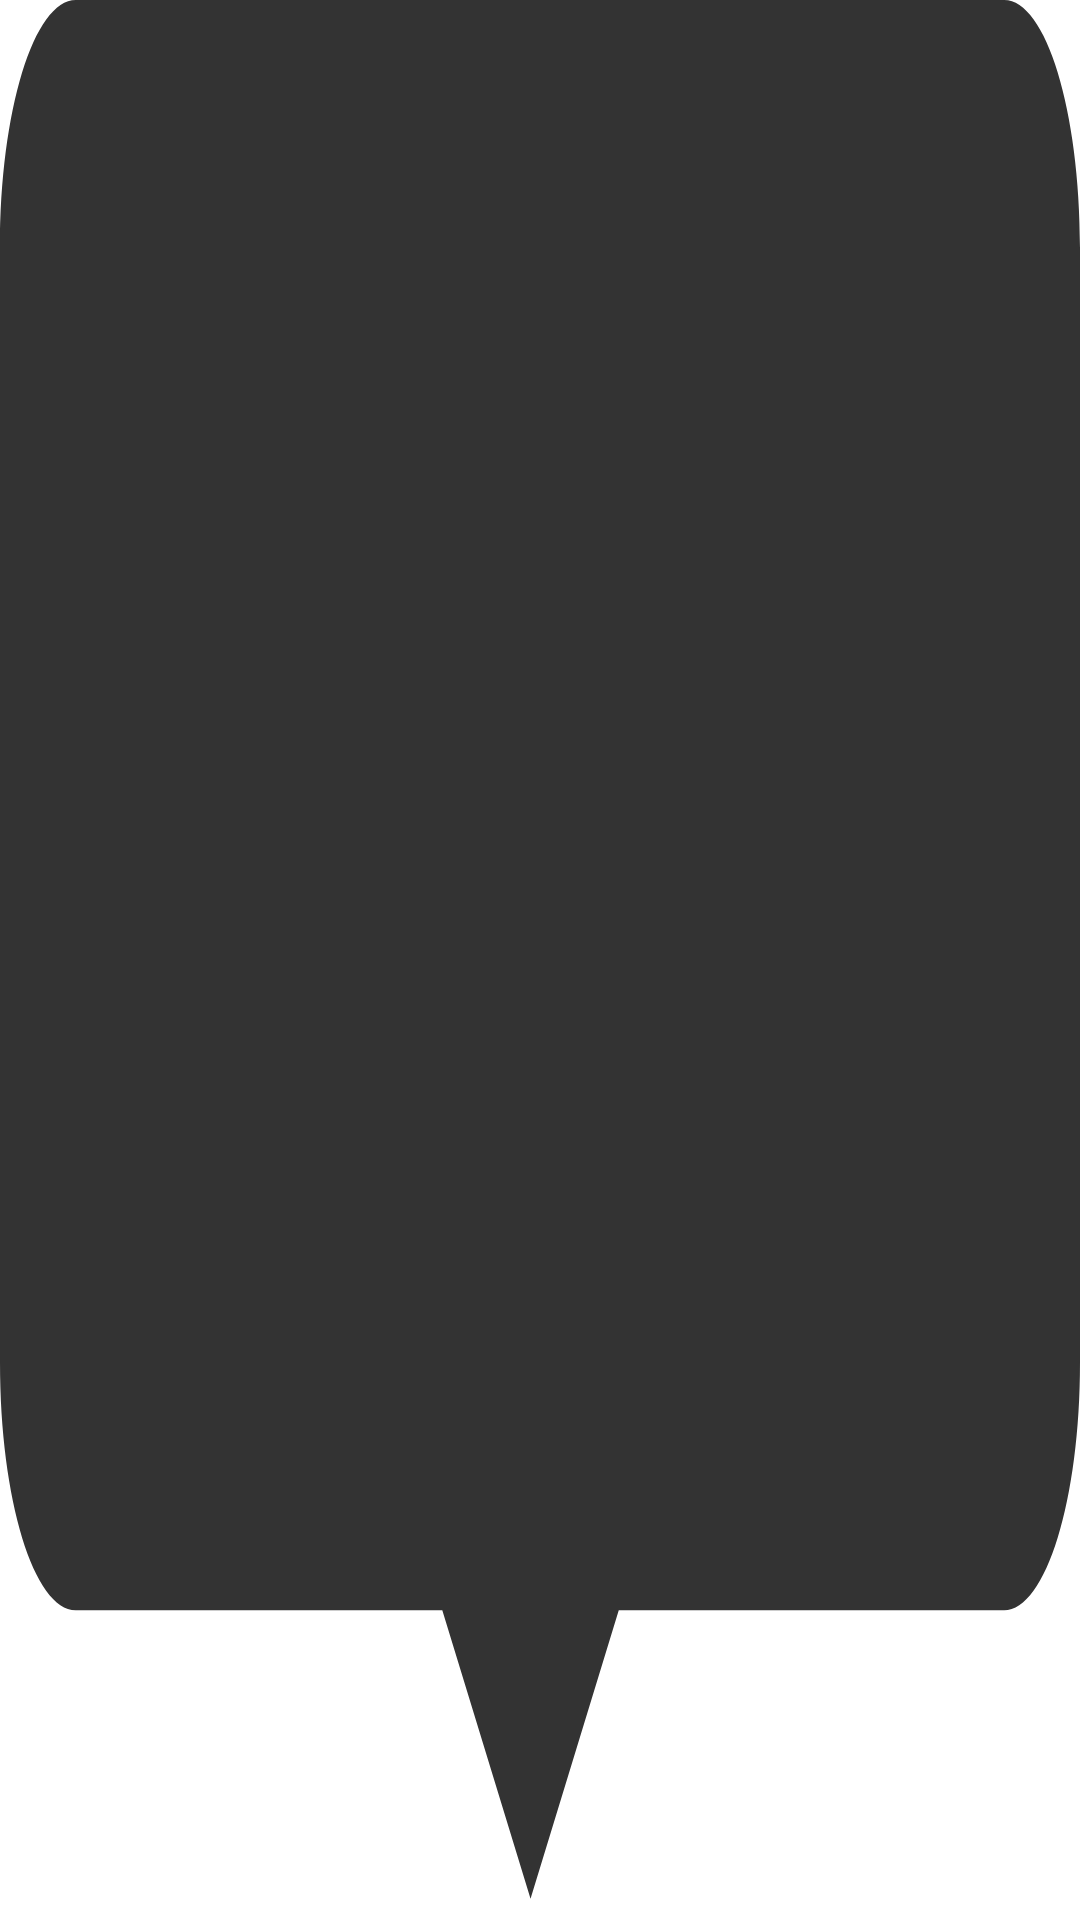

Layout XML and referenced resources for this Android screen:
<!-- AndroidManifest.xml: application theme Theme.App.Starting -->
<!-- res/layout/preview_seekbar.xml -->
<?xml version="1.0" encoding="UTF-8"?>
<androidx.appcompat.widget.AppCompatTextView
    xmlns:android="http://schemas.android.com/apk/res/android"
    xmlns:tools="http://schemas.android.com/tools"
    android:id="@+id/previewText"
    android:layout_width="wrap_content"
    android:layout_height="wrap_content"
    android:paddingBottom="3dp"
    android:gravity="center"
    android:textSize="13sp"
    android:textColor="@color/PreviewText"
    android:background="@drawable/preview"
    tools:text="01:23:45" />
<!-- resources referenced by this layout -->
<resources>
  <color name="PreviewText">#FFFFFF</color>
  <!-- drawable preview (drawable) -->
  <?xml version="1.0" encoding="utf-8"?>
  <vector
      xmlns:android="http://schemas.android.com/apk/res/android"
      android:width="57dp"
      android:height="31dp"
      android:viewportWidth="57"
      android:viewportHeight="31">
  
    <path
        android:pathData="M4,0C1.7909,0 0,1.7909 0,4V22C0,24.2091 1.7909,26 4,26H23.3432L28,30.6567L32.6567,26H53C55.2091,26 57,24.2091 57,22V4C57,1.7909 55.2091,0 53,0H4Z"
        android:strokeAlpha="0.8"
        android:fillColor="@color/PreviewBackground"
        android:fillType="evenOdd"
        android:fillAlpha="0.8" />
  
  </vector>
  <style name="Theme.App.Starting" parent="Theme.SplashScreen">
          <item name="android:statusBarColor">@android:color/transparent</item>
          <item name="android:navigationBarColor">@android:color/transparent</item>
          <item name="android:windowLightStatusBar">true</item>
          <item name="android:windowLightNavigationBar">true</item>
          <item name="android:navigationBarDividerColor">@android:color/transparent</item>
          <item name="android:windowSplashScreenBrandingImage">@drawable/ic_splashscreen_branding_layer_list</item>
          <item name="windowSplashScreenAnimatedIcon">@drawable/ic_splashscreen</item>
          <item name="windowSplashScreenAnimationDuration">500</item>
          <item name="postSplashScreenTheme">@style/Theme.App</item>
      </style>
  <color name="PreviewBackground">#000000</color>
  <!-- drawable ic_splashscreen_branding_layer_list (drawable) -->
  <?xml version="1.0" encoding="utf-8"?>
  <layer-list
      xmlns:android="http://schemas.android.com/apk/res/android">
  
      <item
          android:gravity="center"
          android:drawable="@drawable/ic_splashscreen_branding" />
  
  </layer-list>
  <style name="Theme.App" parent="Theme.Material3.DayNight.NoActionBar">
          <item name="android:statusBarColor">@android:color/transparent</item>
          <item name="android:navigationBarColor">@android:color/transparent</item>
          <item name="android:windowLightStatusBar">true</item>
          <item name="android:windowLightNavigationBar">false</item>
          <item name="android:navigationBarDividerColor">@android:color/transparent</item>
      </style>
  <!-- drawable ic_splashscreen_branding: vector/xml drawable (drawable, 14529 chars, omitted) -->
</resources>
